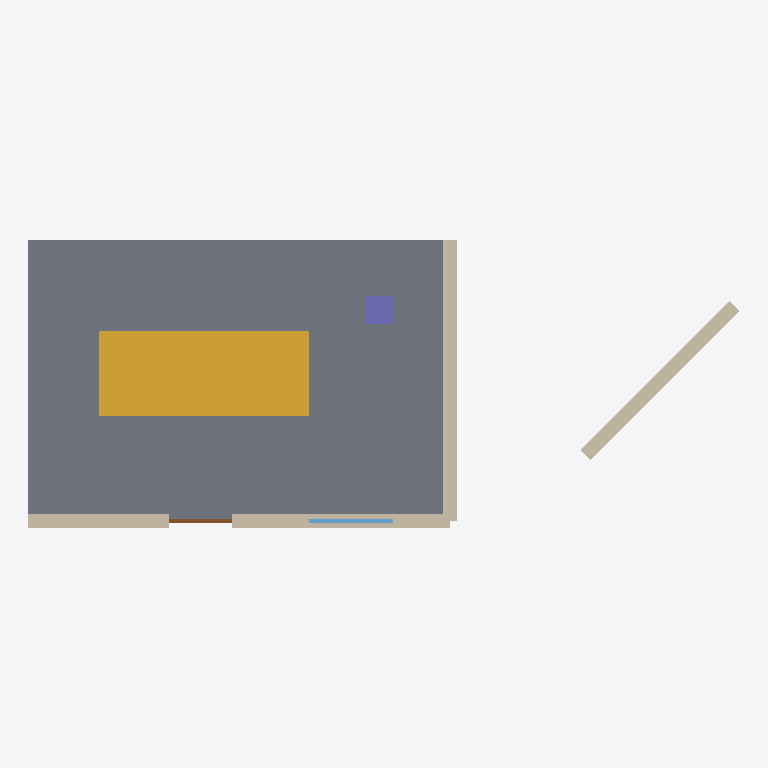
Plan cut of the same IFC building model at storey 'Level 1' (level 3.00 m, cut at 4.40 m), seen from above with north up, elements coloured by IFC class: 3 walls (beige), 1 slab (grey), 1 stair flight (yellow), 1 column (violet), 1 window (light blue), 1 door (brown). Cut surfaces are drawn darker.
Extent 10.1 m × 4.1 m × 6.2 m (x, y, z). Storeys (2): Level 1 at 3.00 m; Level 2 at 6.00 m. Elements (10): 4 IfcWall, 1 IfcBeam, 1 IfcColumn, 1 IfcDoor, 1 IfcSlab, 1 IfcStairFlight, 1 IfcWindow.

HEADER;
FILE_DESCRIPTION(('ViewDefinition [ReferenceView]'),'2;1');
FILE_NAME('fixture.ifc','2026-10-12T00:00:00',(''),(''),'buildsim test fixture','buildsim','');
FILE_SCHEMA(('IFC4'));
ENDSEC;
DATA;
#1=IFCPROJECT('0Proj00000000000000001',$,'Fixture Clinic',$,$,$,$,(#2),#3);
#104=IFCSITE('0Site00000000000000000',$,'Site',$,$,#103,$,$,.ELEMENT.,$,$,$,$,$);
#108=IFCBUILDINGSTOREY('0Storey000000000000000',$,'Level 1',$,$,#107,$,$,.ELEMENT.,3000.0);
#112=IFCBUILDINGSTOREY('0Storey200000000000000',$,'Level 2',$,$,#111,$,$,.ELEMENT.,6000.0);
#210=IFCSLAB('0Slab10000000000000000',$,'Floor slab',$,$,#203,#209,$,.FLOOR.);
#253=IFCSTAIRFLIGHT('0Flight100000000000000',$,'Stair flight',$,$,#250,#252,$,9,8,166.7,375.0,.STRAIGHT.);
#125=IFCWALL('0WallA0000000000000000',$,'Wall A',$,$,#115,#124,$,$);
#140=IFCWALL('0WallB0000000000000000',$,'Wall B',$,$,#130,#139,$,$);
#162=IFCWALL('0WallC0000000000000000',$,'Wall C diagonal',$,$,#159,#161,$,$);
#230=IFCCOLUMN('0Col100000000000000000',$,'Column C1',$,$,#226,#229,$,.COLUMN.);
#283=IFCWINDOW('0Win100000000000000000',$,'Window W1',$,$,#273,#282,$,1200.0,1200.0,.WINDOW.,.SINGLE_PANEL.,$);
#189=IFCDOOR('0Door10000000000000000',$,'Front door',$,$,#179,#188,$,2100.0,900.0,.DOOR.,.SINGLE_SWING_LEFT.,$);
ENDSEC;
